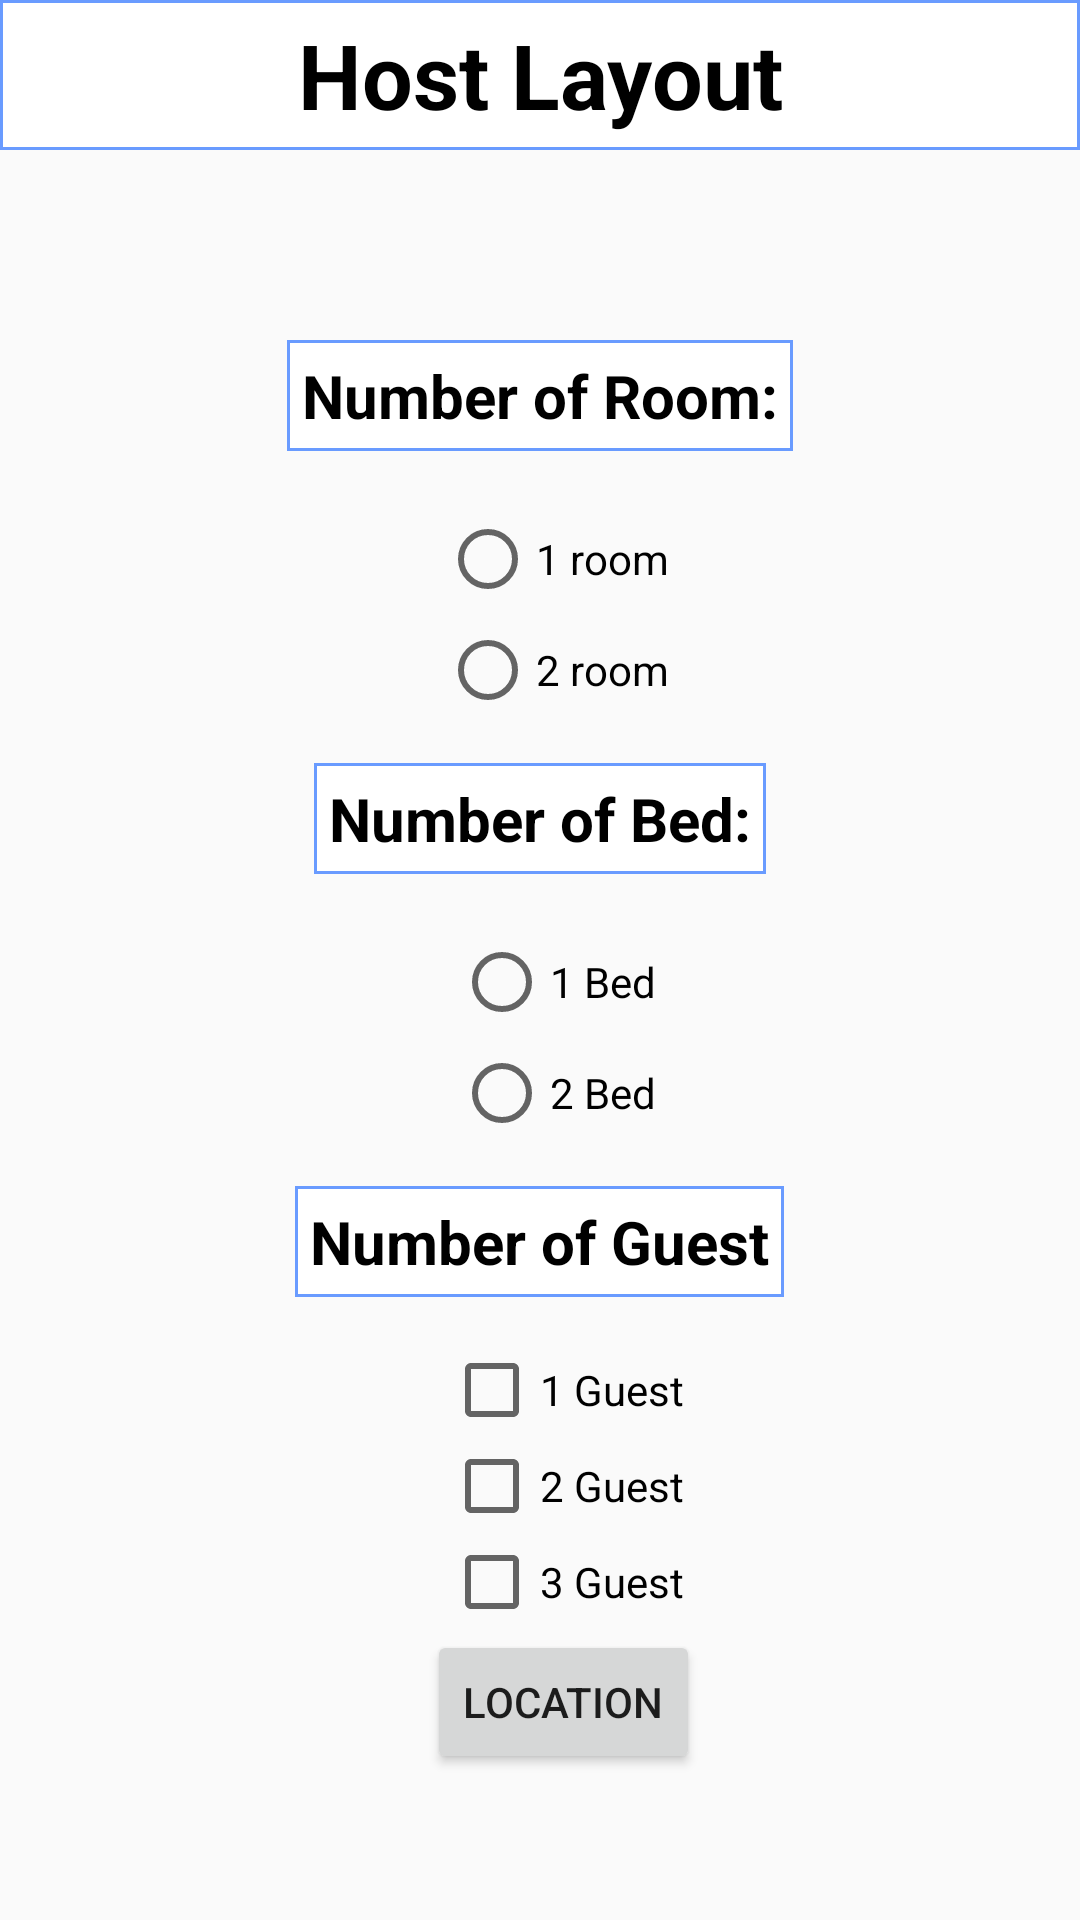

Produce the Android XML layout that renders to this screen, including the resource entries it uses.
<!-- AndroidManifest.xml: application theme AppTheme -->
<!-- res/layout/activity_host1.xml -->
<?xml version="1.0" encoding="utf-8"?>
<RelativeLayout xmlns:android="http://schemas.android.com/apk/res/android"
    xmlns:app="http://schemas.android.com/apk/res-auto"
    xmlns:tools="http://schemas.android.com/tools"
    android:layout_width="match_parent"
    android:layout_height="match_parent"
    android:orientation="vertical"
    tools:context=".Host1">

    <TextView
        android:id="@+id/txt"
        android:layout_width="match_parent"
        android:layout_height="50dp"
        android:text="Host Layout"
        android:textStyle="bold"
        android:textSize="30sp"
        android:gravity="center"
        android:textColor="#000000"
        android:background="@drawable/login_border"/>
    <LinearLayout
        android:layout_width="match_parent"
        android:layout_height="match_parent"
        android:orientation="vertical"
        android:layout_below="@id/txt"
        android:gravity="center">

        <TextView
            android:layout_margin="15dp"
            android:layout_width="wrap_content"
            android:layout_height="wrap_content"
            android:text="Number of Room:"
            android:textStyle="bold"
            android:textSize="20sp"
            android:textColor="#000000"
            android:background="@drawable/login_border"
            android:padding="5dp"/>


        <RadioGroup

            android:layout_width="wrap_content"
            android:layout_height="wrap_content">

            <RadioButton
                android:id="@+id/rbtnOne"
                android:layout_marginTop="5dp"
                android:layout_marginLeft="10dp"
                android:layout_width="wrap_content"
                android:layout_height="wrap_content"
                android:text="1 room" />


            <RadioButton
                android:id="@+id/rbtnTwo"
                android:layout_marginTop="5dp"
                android:layout_marginLeft="10dp"
                android:layout_width="wrap_content"
                android:layout_height="wrap_content"
                android:text="2 room"/>
        </RadioGroup>
        <TextView
            android:layout_margin="15dp"
            android:layout_width="wrap_content"
            android:layout_height="wrap_content"
            android:text="Number of Bed:"
            android:textStyle="bold"
            android:textSize="20sp"
            android:textColor="#000000"
            android:background="@drawable/login_border"
            android:padding="5dp"/>


        <RadioGroup

            android:layout_width="wrap_content"
            android:layout_height="wrap_content">

            <RadioButton
                android:id="@+id/bedOne"
                android:layout_marginTop="5dp"
                android:layout_marginLeft="10dp"
                android:layout_width="wrap_content"
                android:layout_height="wrap_content"
                android:text="1 Bed" />


            <RadioButton
                android:id="@+id/bedTwo"
                android:layout_marginTop="5dp"
                android:layout_marginLeft="10dp"
                android:layout_width="wrap_content"
                android:layout_height="wrap_content"
                android:text="2 Bed"/>
        </RadioGroup>
        <TextView
            android:layout_margin="15dp"
            android:layout_width="wrap_content"
            android:layout_height="wrap_content"
            android:text="Number of Guest"
            android:textStyle="bold"
            android:textSize="20sp"
            android:textColor="#000000"
            android:background="@drawable/login_border"
            android:padding="5dp"/>

        <CheckBox
            android:layout_marginLeft="8dp"
            android:layout_width="wrap_content"
            android:layout_height="wrap_content"
            android:text="1 Guest"
            />
        <CheckBox
            android:layout_marginLeft="8dp"
            android:layout_width="wrap_content"
            android:layout_height="wrap_content"
            android:text="2 Guest"
            />
        <CheckBox
            android:layout_marginLeft="8dp"
            android:layout_width="wrap_content"
            android:layout_height="wrap_content"
            android:text="3 Guest"
            />

        <Button
            android:id="@+id/btnLocation"
            android:layout_marginLeft="8dp"
            android:layout_width="wrap_content"
            android:layout_height="wrap_content"
            android:text="Location" />
    </LinearLayout>


</RelativeLayout>
<!-- resources referenced by this layout -->
<resources>
  <!-- drawable login_border (drawable) -->
  <?xml version="1.0" encoding="utf-8"?>
  <shape xmlns:android="http://schemas.android.com/apk/res/android" android:shape="rectangle">
  
      <solid android:color="@color/colourtrs"/>
      <stroke android:width="1dp" android:color="#699BFF"/>
  
  </shape>
  <style name="AppTheme" parent="Theme.AppCompat.Light.NoActionBar">
          
          <item name="colorPrimary">@color/colorPrimary</item>
          <item name="colorPrimaryDark">@color/colorPrimaryDark</item>
          <item name="colorAccent">@color/colorAccent</item>
  
  
  
      </style>
  <color name="colourtrs">#FFFFFF</color>
  <color name="colorPrimary">#008577</color>
  <color name="colorPrimaryDark">#00574B</color>
  <color name="colorAccent">#D81B60</color>
</resources>
